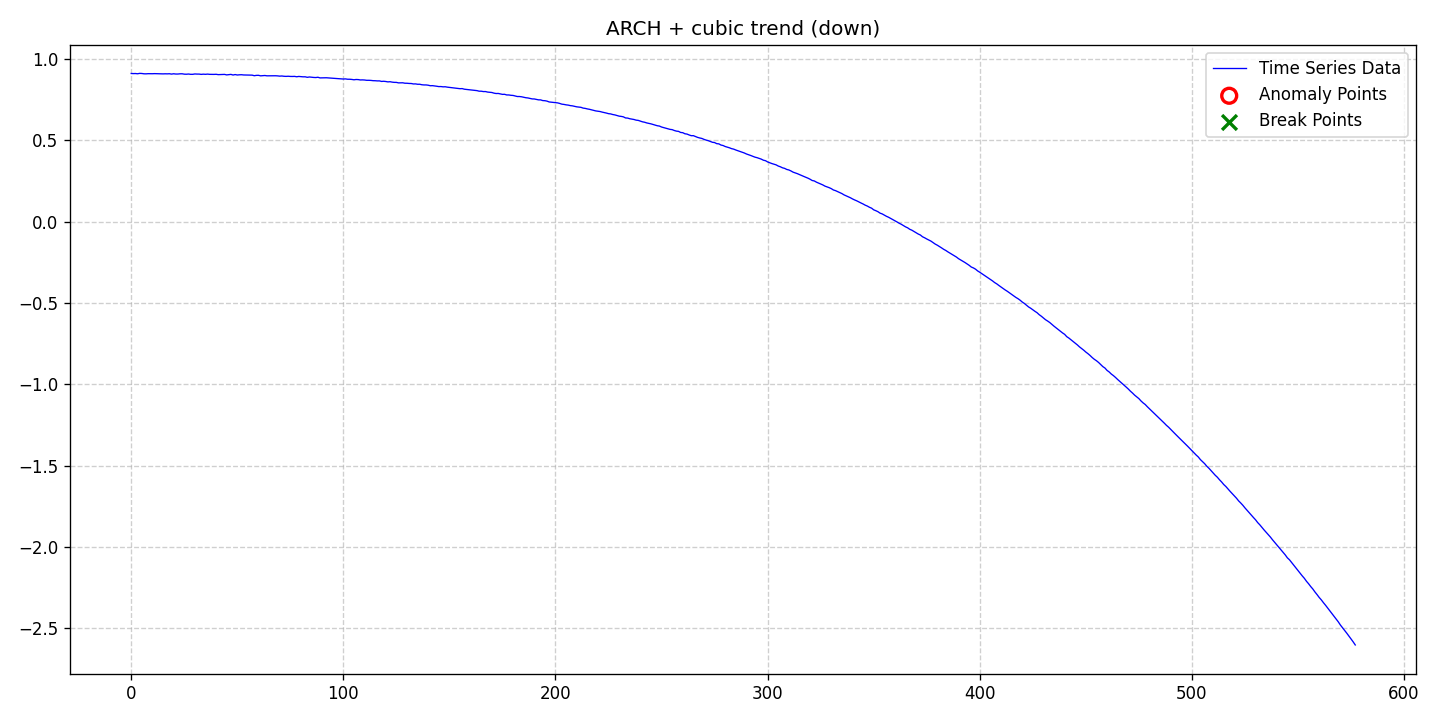

The table this chart was drawn from, first rows:
date, data, stationary, det_lin_up, det_lin_down, det_quad, det_cubic, det_exp, det_damped, stoc_trend, volatility, single_seas, multiple_seas, point_anom_single, point_anom_multi, collect_anom, context_anom, mean_shift, var_shift, trend_shift, point_anom_count, point_anom_location, point_anom_point, collect_anom_count
2020-01-01, 0.9119, 0, 0, 0, 0, 1, 0, 0, 0, 1, 0, 0, 0, 0, 0, 0, 0, 0, 0, 0, none, , 0
2020-01-02, 0.9112, 0, 0, 0, 0, 1, 0, 0, 0, 1, 0, 0, 0, 0, 0, 0, 0, 0, 0, 0, none, , 0
2020-01-03, 0.9116, 0, 0, 0, 0, 1, 0, 0, 0, 1, 0, 0, 0, 0, 0, 0, 0, 0, 0, 0, none, , 0
2020-01-04, 0.9102, 0, 0, 0, 0, 1, 0, 0, 0, 1, 0, 0, 0, 0, 0, 0, 0, 0, 0, 0, none, , 0
2020-01-05, 0.9125, 0, 0, 0, 0, 1, 0, 0, 0, 1, 0, 0, 0, 0, 0, 0, 0, 0, 0, 0, none, , 0
2020-01-06, 0.9119, 0, 0, 0, 0, 1, 0, 0, 0, 1, 0, 0, 0, 0, 0, 0, 0, 0, 0, 0, none, , 0
2020-01-07, 0.91, 0, 0, 0, 0, 1, 0, 0, 0, 1, 0, 0, 0, 0, 0, 0, 0, 0, 0, 0, none, , 0
2020-01-08, 0.9097, 0, 0, 0, 0, 1, 0, 0, 0, 1, 0, 0, 0, 0, 0, 0, 0, 0, 0, 0, none, , 0
2020-01-09, 0.9107, 0, 0, 0, 0, 1, 0, 0, 0, 1, 0, 0, 0, 0, 0, 0, 0, 0, 0, 0, none, , 0
2020-01-10, 0.9105, 0, 0, 0, 0, 1, 0, 0, 0, 1, 0, 0, 0, 0, 0, 0, 0, 0, 0, 0, none, , 0
2020-01-11, 0.9104, 0, 0, 0, 0, 1, 0, 0, 0, 1, 0, 0, 0, 0, 0, 0, 0, 0, 0, 0, none, , 0
2020-01-12, 0.911, 0, 0, 0, 0, 1, 0, 0, 0, 1, 0, 0, 0, 0, 0, 0, 0, 0, 0, 0, none, , 0
2020-01-13, 0.9105, 0, 0, 0, 0, 1, 0, 0, 0, 1, 0, 0, 0, 0, 0, 0, 0, 0, 0, 0, none, , 0
2020-01-14, 0.9103, 0, 0, 0, 0, 1, 0, 0, 0, 1, 0, 0, 0, 0, 0, 0, 0, 0, 0, 0, none, , 0
2020-01-15, 0.9092, 0, 0, 0, 0, 1, 0, 0, 0, 1, 0, 0, 0, 0, 0, 0, 0, 0, 0, 0, none, , 0
2020-01-16, 0.9094, 0, 0, 0, 0, 1, 0, 0, 0, 1, 0, 0, 0, 0, 0, 0, 0, 0, 0, 0, none, , 0
2020-01-17, 0.91, 0, 0, 0, 0, 1, 0, 0, 0, 1, 0, 0, 0, 0, 0, 0, 0, 0, 0, 0, none, , 0
2020-01-18, 0.9096, 0, 0, 0, 0, 1, 0, 0, 0, 1, 0, 0, 0, 0, 0, 0, 0, 0, 0, 0, none, , 0
2020-01-19, 0.9103, 0, 0, 0, 0, 1, 0, 0, 0, 1, 0, 0, 0, 0, 0, 0, 0, 0, 0, 0, none, , 0
2020-01-20, 0.9081, 0, 0, 0, 0, 1, 0, 0, 0, 1, 0, 0, 0, 0, 0, 0, 0, 0, 0, 0, none, , 0
2020-01-21, 0.9102, 0, 0, 0, 0, 1, 0, 0, 0, 1, 0, 0, 0, 0, 0, 0, 0, 0, 0, 0, none, , 0
2020-01-22, 0.9085, 0, 0, 0, 0, 1, 0, 0, 0, 1, 0, 0, 0, 0, 0, 0, 0, 0, 0, 0, none, , 0
2020-01-23, 0.9085, 0, 0, 0, 0, 1, 0, 0, 0, 1, 0, 0, 0, 0, 0, 0, 0, 0, 0, 0, none, , 0
2020-01-24, 0.9099, 0, 0, 0, 0, 1, 0, 0, 0, 1, 0, 0, 0, 0, 0, 0, 0, 0, 0, 0, none, , 0
2020-01-25, 0.91, 0, 0, 0, 0, 1, 0, 0, 0, 1, 0, 0, 0, 0, 0, 0, 0, 0, 0, 0, none, , 0
2020-01-26, 0.9078, 0, 0, 0, 0, 1, 0, 0, 0, 1, 0, 0, 0, 0, 0, 0, 0, 0, 0, 0, none, , 0
2020-01-27, 0.9073, 0, 0, 0, 0, 1, 0, 0, 0, 1, 0, 0, 0, 0, 0, 0, 0, 0, 0, 0, none, , 0
2020-01-28, 0.9086, 0, 0, 0, 0, 1, 0, 0, 0, 1, 0, 0, 0, 0, 0, 0, 0, 0, 0, 0, none, , 0
2020-01-29, 0.9068, 0, 0, 0, 0, 1, 0, 0, 0, 1, 0, 0, 0, 0, 0, 0, 0, 0, 0, 0, none, , 0
2020-01-30, 0.9068, 0, 0, 0, 0, 1, 0, 0, 0, 1, 0, 0, 0, 0, 0, 0, 0, 0, 0, 0, none, , 0
2020-01-31, 0.909, 0, 0, 0, 0, 1, 0, 0, 0, 1, 0, 0, 0, 0, 0, 0, 0, 0, 0, 0, none, , 0
2020-02-01, 0.9082, 0, 0, 0, 0, 1, 0, 0, 0, 1, 0, 0, 0, 0, 0, 0, 0, 0, 0, 0, none, , 0
2020-02-02, 0.9082, 0, 0, 0, 0, 1, 0, 0, 0, 1, 0, 0, 0, 0, 0, 0, 0, 0, 0, 0, none, , 0
2020-02-03, 0.9064, 0, 0, 0, 0, 1, 0, 0, 0, 1, 0, 0, 0, 0, 0, 0, 0, 0, 0, 0, none, , 0
2020-02-04, 0.9077, 0, 0, 0, 0, 1, 0, 0, 0, 1, 0, 0, 0, 0, 0, 0, 0, 0, 0, 0, none, , 0
2020-02-05, 0.9068, 0, 0, 0, 0, 1, 0, 0, 0, 1, 0, 0, 0, 0, 0, 0, 0, 0, 0, 0, none, , 0
2020-02-06, 0.9081, 0, 0, 0, 0, 1, 0, 0, 0, 1, 0, 0, 0, 0, 0, 0, 0, 0, 0, 0, none, , 0
2020-02-07, 0.9066, 0, 0, 0, 0, 1, 0, 0, 0, 1, 0, 0, 0, 0, 0, 0, 0, 0, 0, 0, none, , 0
2020-02-08, 0.9061, 0, 0, 0, 0, 1, 0, 0, 0, 1, 0, 0, 0, 0, 0, 0, 0, 0, 0, 0, none, , 0
2020-02-09, 0.9063, 0, 0, 0, 0, 1, 0, 0, 0, 1, 0, 0, 0, 0, 0, 0, 0, 0, 0, 0, none, , 0
2020-02-10, 0.907, 0, 0, 0, 0, 1, 0, 0, 0, 1, 0, 0, 0, 0, 0, 0, 0, 0, 0, 0, none, , 0
2020-02-11, 0.9048, 0, 0, 0, 0, 1, 0, 0, 0, 1, 0, 0, 0, 0, 0, 0, 0, 0, 0, 0, none, , 0
2020-02-12, 0.9052, 0, 0, 0, 0, 1, 0, 0, 0, 1, 0, 0, 0, 0, 0, 0, 0, 0, 0, 0, none, , 0
2020-02-13, 0.9056, 0, 0, 0, 0, 1, 0, 0, 0, 1, 0, 0, 0, 0, 0, 0, 0, 0, 0, 0, none, , 0
2020-02-14, 0.9063, 0, 0, 0, 0, 1, 0, 0, 0, 1, 0, 0, 0, 0, 0, 0, 0, 0, 0, 0, none, , 0
2020-02-15, 0.9032, 0, 0, 0, 0, 1, 0, 0, 0, 1, 0, 0, 0, 0, 0, 0, 0, 0, 0, 0, none, , 0
2020-02-16, 0.9047, 0, 0, 0, 0, 1, 0, 0, 0, 1, 0, 0, 0, 0, 0, 0, 0, 0, 0, 0, none, , 0
2020-02-17, 0.9063, 0, 0, 0, 0, 1, 0, 0, 0, 1, 0, 0, 0, 0, 0, 0, 0, 0, 0, 0, none, , 0
2020-02-18, 0.9024, 0, 0, 0, 0, 1, 0, 0, 0, 1, 0, 0, 0, 0, 0, 0, 0, 0, 0, 0, none, , 0
2020-02-19, 0.9053, 0, 0, 0, 0, 1, 0, 0, 0, 1, 0, 0, 0, 0, 0, 0, 0, 0, 0, 0, none, , 0
2020-02-20, 0.9025, 0, 0, 0, 0, 1, 0, 0, 0, 1, 0, 0, 0, 0, 0, 0, 0, 0, 0, 0, none, , 0
2020-02-21, 0.9038, 0, 0, 0, 0, 1, 0, 0, 0, 1, 0, 0, 0, 0, 0, 0, 0, 0, 0, 0, none, , 0
2020-02-22, 0.9042, 0, 0, 0, 0, 1, 0, 0, 0, 1, 0, 0, 0, 0, 0, 0, 0, 0, 0, 0, none, , 0
2020-02-23, 0.9028, 0, 0, 0, 0, 1, 0, 0, 0, 1, 0, 0, 0, 0, 0, 0, 0, 0, 0, 0, none, , 0
2020-02-24, 0.9024, 0, 0, 0, 0, 1, 0, 0, 0, 1, 0, 0, 0, 0, 0, 0, 0, 0, 0, 0, none, , 0
2020-02-25, 0.9025, 0, 0, 0, 0, 1, 0, 0, 0, 1, 0, 0, 0, 0, 0, 0, 0, 0, 0, 0, none, , 0
2020-02-26, 0.9016, 0, 0, 0, 0, 1, 0, 0, 0, 1, 0, 0, 0, 0, 0, 0, 0, 0, 0, 0, none, , 0
2020-02-27, 0.9017, 0, 0, 0, 0, 1, 0, 0, 0, 1, 0, 0, 0, 0, 0, 0, 0, 0, 0, 0, none, , 0
2020-02-28, 0.8982, 0, 0, 0, 0, 1, 0, 0, 0, 1, 0, 0, 0, 0, 0, 0, 0, 0, 0, 0, none, , 0
2020-02-29, 0.9003, 0, 0, 0, 0, 1, 0, 0, 0, 1, 0, 0, 0, 0, 0, 0, 0, 0, 0, 0, none, , 0
... 518 more rows
